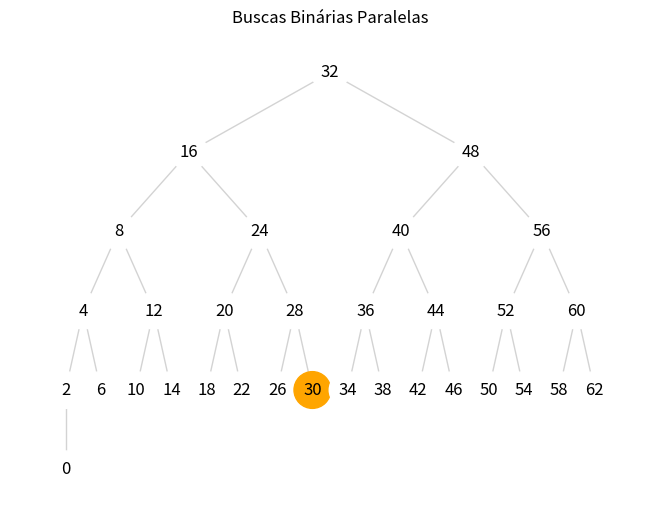
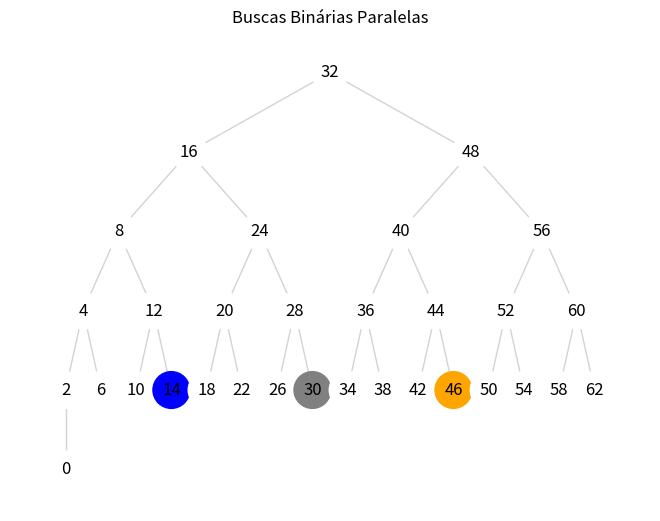
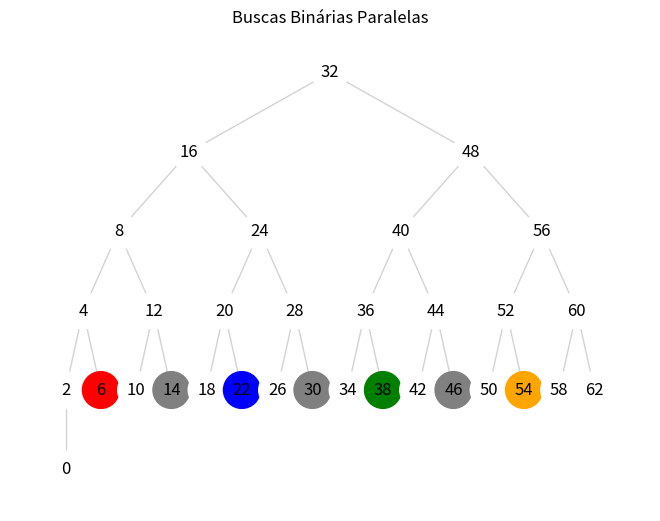
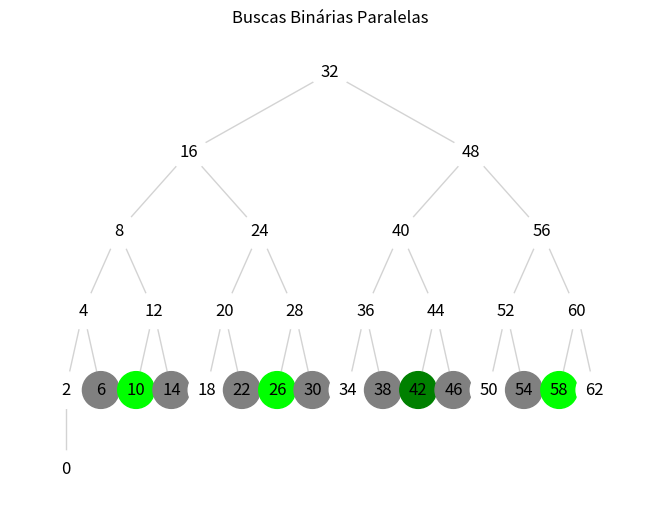
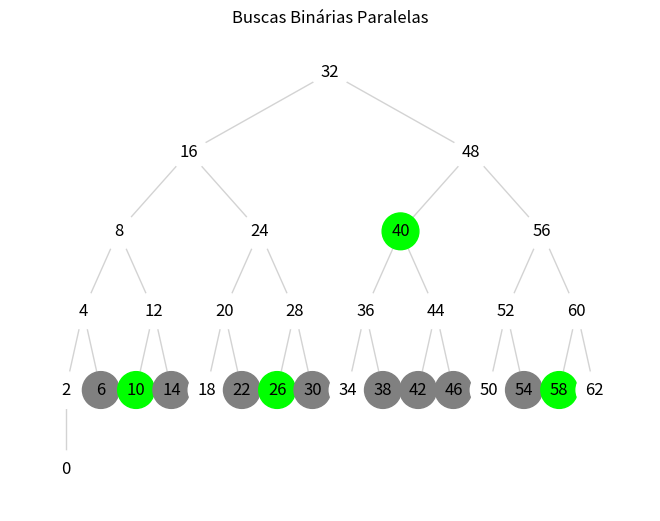

Write Python code to recreate these figures, in order.
import matplotlib.pyplot as plt
import networkx as nx
import time

# Cria árvore binária com base nos índices do array
def construir_arvore_binaria(array, G, idxs, pai=None):
    if not idxs:
        return
    meio = len(idxs) // 2
    valor = array[idxs[meio]]
    G.add_node(valor)
    if pai is not None:
        G.add_edge(pai, valor)

    construir_arvore_binaria(array, G, idxs[:meio], valor)
    construir_arvore_binaria(array, G, idxs[meio + 1:], valor)

# Layout hierárquico da árvore
def hierarchy_pos(G, root, width=1.0, vert_gap=0.3, vert_loc=0, xcenter=0.5):
    pos = {}
    def _hierarchy(G, root, left, width, vert_gap, vert_loc, xcenter, pos):
        pos[root] = (xcenter, vert_loc)
        filhos = list(G.successors(root))
        if filhos:
            dx = width / len(filhos)
            nextx = xcenter - width/2 - dx/2
            for filho in filhos:
                nextx += dx
                pos = _hierarchy(G, filho, left, dx, vert_gap, vert_loc - vert_gap, nextx, pos)
        return pos
    return _hierarchy(G, root, 0, width, vert_gap, vert_loc, xcenter, pos)

# Define cor por busca
def cor_por_id(busca_id):
    cores = ['red', 'blue', 'green', 'orange', 'purple', 'brown', 'pink', 'cyan']
    return cores[busca_id % len(cores)]

# Busca binária paralela visual sobre a mesma árvore
def busca_binaria_multipla(array, alvos):
    G = nx.DiGraph()
    idxs = list(range(len(array)))
    construir_arvore_binaria(array, G, idxs)
    pos = hierarchy_pos(G, array[len(array)//2])
    
    n_buscas = len(alvos)
    estados = [{'esq': 0, 'dir': len(array)-1, 'encontrado': False, 'meio': None, 'caminho': []}
               for _ in range(n_buscas)]
    
    max_passos = int.bit_length(len(array))
    for passo in range(max_passos + 1):
        plt.clf()
        cores = {}

        for i, alvo in enumerate(alvos):
            estado = estados[i]
            if estado['encontrado'] or estado['esq'] > estado['dir']:
                continue

            esq, dir = estado['esq'], estado['dir']
            meio = (esq + dir) // 2
            atual = array[meio]
            estado['meio'] = atual
            estado['caminho'].append(atual)

            if atual == alvo:
                estado['encontrado'] = True
            elif atual < alvo:
                estado['esq'] = meio + 1
            else:
                estado['dir'] = meio - 1

        # Define cores
        for i, estado in enumerate(estados):
            cor = cor_por_id(i)
            for no in estado['caminho']:
                if no not in cores:
                    cores[no] = 'gray'
            if estado['meio'] is not None:
                if estado['encontrado']:
                    cores[estado['meio']] = 'lime'
                else:
                    cores[estado['meio']] = cor

        node_colors = [cores.get(n, 'white') for n in G.nodes]
        nx.draw(G, pos, with_labels=True, node_color=node_colors,
                node_size=700, edge_color="lightgray", arrows=False)
        plt.title("Buscas Binárias Paralelas")
        plt.pause(1)

    plt.ioff()
    plt.show()

# Executa com alvos definidos manualmente
array = list(range(0, 63, 2))  # [0, 2, 4, ..., 62]
alvos = [10, 26, 40, 58]      # 101 não está no array
print("Alvos:", alvos)
busca_binaria_multipla(array, alvos)
